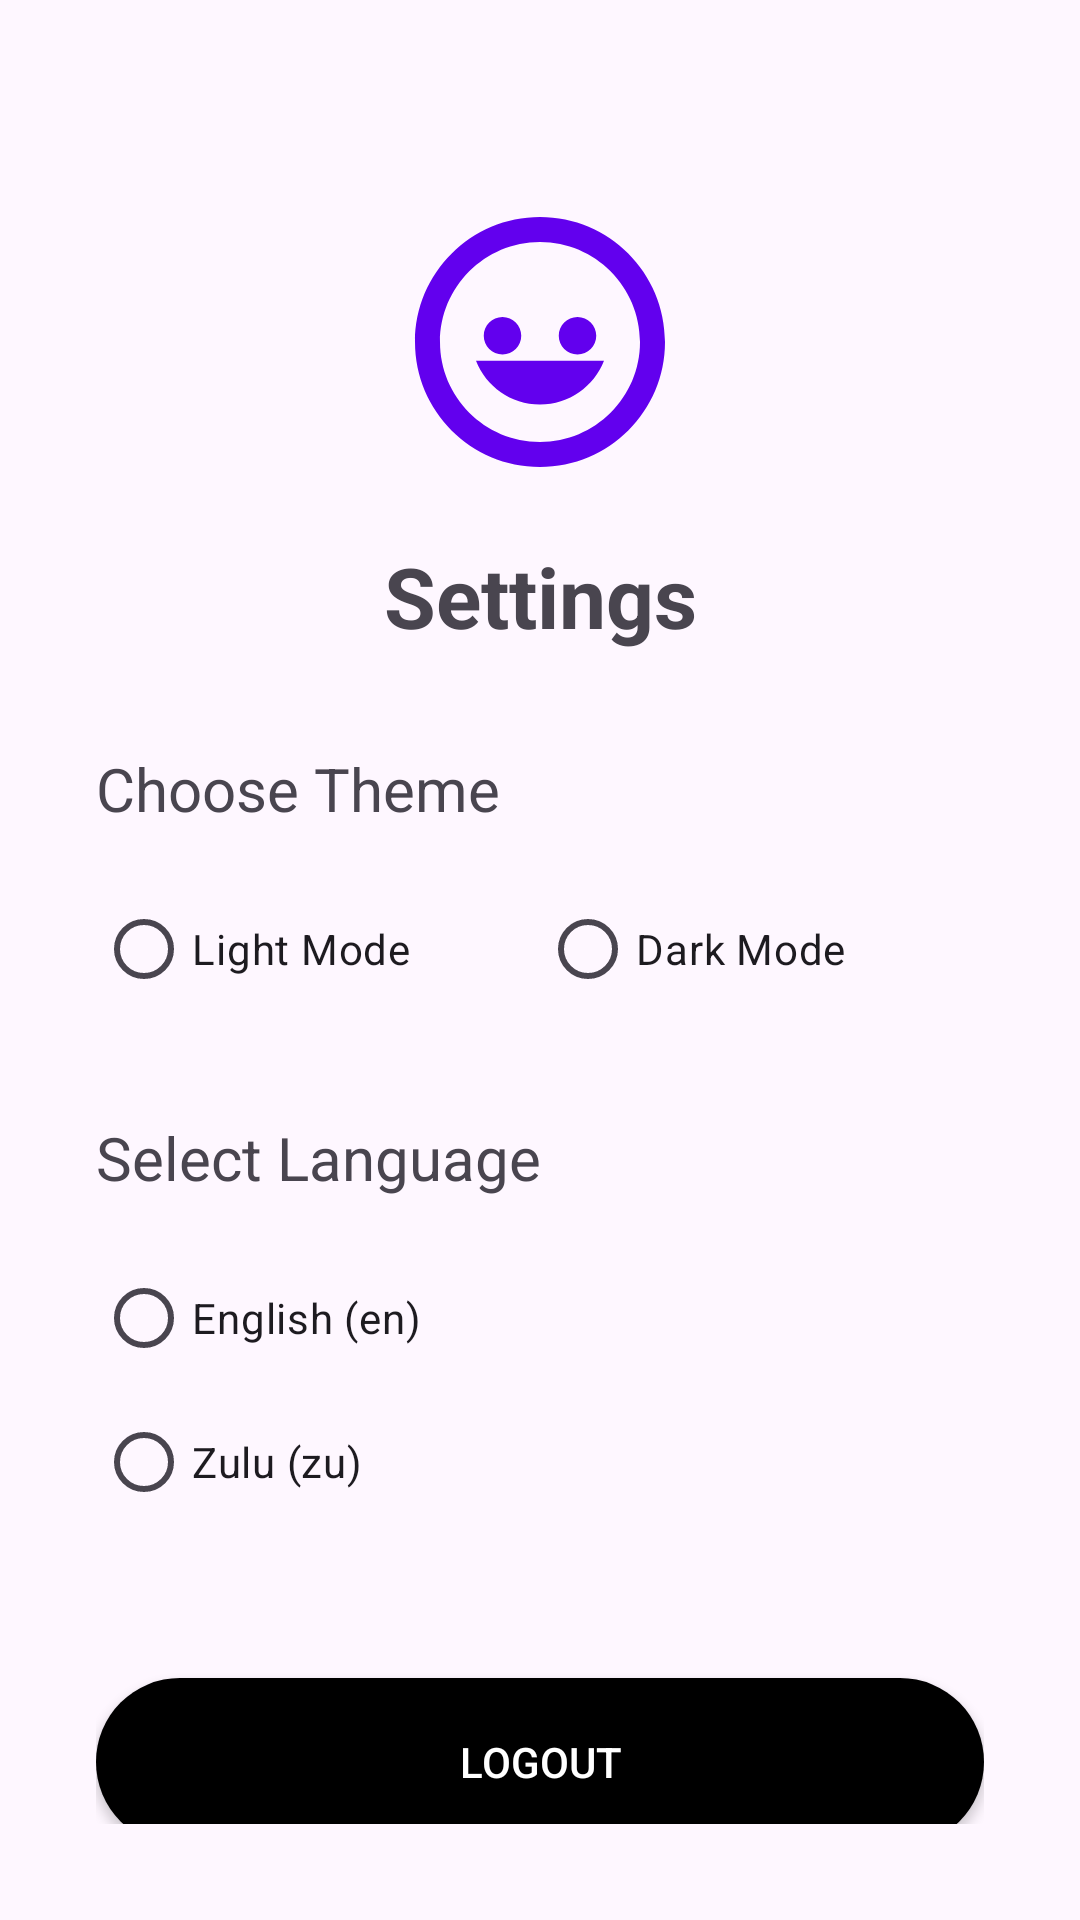

This screen was rendered from an Android layout file. Write that file and the resources it references.
<!-- AndroidManifest.xml: application theme Theme.MoodMate -->
<!-- res/layout/activity_settings.xml -->
<?xml version="1.0" encoding="utf-8"?>
<androidx.constraintlayout.widget.ConstraintLayout xmlns:android="http://schemas.android.com/apk/res/android"
    xmlns:app="http://schemas.android.com/apk/res-auto"
    xmlns:tools="http://schemas.android.com/tools"
    android:layout_width="match_parent"
    android:layout_height="match_parent"
    android:padding="32dp"
    tools:context=".SettingsActivity">

    <ImageView
        android:id="@+id/logo_icon"
        android:layout_width="100dp"
        android:layout_height="100dp"
        android:layout_marginTop="32dp"
        android:src="@drawable/ic_moodmate_logo"
        app:layout_constraintEnd_toEndOf="parent"
        app:layout_constraintStart_toStartOf="parent"
        app:layout_constraintTop_toTopOf="parent"
        android:contentDescription="@string/app_name" />

    <TextView
        android:id="@+id/title_settings"
        android:layout_width="wrap_content"
        android:layout_height="wrap_content"
        android:text="@string/button_settings"  android:textSize="28sp"
        android:textStyle="bold"
        android:layout_marginTop="16dp"
        app:layout_constraintEnd_toEndOf="parent"
        app:layout_constraintStart_toStartOf="parent"
        app:layout_constraintTop_toBottomOf="@id/logo_icon" />

    <TextView
        android:id="@+id/label_theme"
        android:layout_width="wrap_content"
        android:layout_height="wrap_content"
        android:layout_marginTop="32dp"
        android:text="Choose Theme"
        android:textSize="20sp"
        app:layout_constraintStart_toStartOf="parent"
        app:layout_constraintTop_toBottomOf="@id/title_settings" />

    <RadioGroup
        android:id="@+id/radio_group_theme"
        android:layout_width="match_parent"
        android:layout_height="wrap_content"
        android:orientation="horizontal"
        android:layout_marginTop="16dp"
        app:layout_constraintTop_toBottomOf="@id/label_theme">

        <RadioButton
            android:id="@+id/radio_light"
            android:layout_width="0dp"
            android:layout_height="wrap_content"
            android:layout_weight="1"
            android:text="Light Mode" />

        <RadioButton
            android:id="@+id/radio_dark"
            android:layout_width="0dp"
            android:layout_height="wrap_content"
            android:layout_weight="1"
            android:text="Dark Mode" />
    </RadioGroup>

    <TextView
        android:id="@+id/label_language"
        android:layout_width="wrap_content"
        android:layout_height="wrap_content"
        android:layout_marginTop="32dp"
        android:text="@string/setting_title_language"  android:textSize="20sp"
        app:layout_constraintStart_toStartOf="parent"
        app:layout_constraintTop_toBottomOf="@id/radio_group_theme" />

    <RadioGroup
        android:id="@+id/radioGroupLanguage"
        android:layout_width="match_parent"
        android:layout_height="wrap_content"
        android:orientation="vertical"
        android:layout_marginTop="16dp"
        app:layout_constraintTop_toBottomOf="@id/label_language">

        <RadioButton
            android:id="@+id/radioEnglish"
            android:layout_width="wrap_content"
            android:layout_height="wrap_content"
            android:text="@string/language_english" /> <RadioButton
        android:id="@+id/radioZulu"
        android:layout_width="wrap_content"
        android:layout_height="wrap_content"
        android:text="@string/language_zulu" /> </RadioGroup>

    <Button
        android:id="@+id/button_logout"
        android:layout_width="match_parent"
        android:layout_height="56dp"
        android:layout_marginTop="48dp"
        android:background="@drawable/black_rounded_button"
        android:text="Logout" android:textColor="@android:color/white"
        app:layout_constraintTop_toBottomOf="@id/radioGroupLanguage"
        app:layout_constraintStart_toStartOf="parent"
        app:layout_constraintEnd_toEndOf="parent" />

</androidx.constraintlayout.widget.ConstraintLayout>
<!-- resources referenced by this layout -->
<resources>
  <!-- drawable black_rounded_button (drawable) -->
  <shape xmlns:android="http://schemas.android.com/apk/res/android"
      android:shape="rectangle">
      <solid android:color="@android:color/black" />
      <corners android:radius="28dp" />
  </shape>
  <!-- drawable ic_moodmate_logo (drawable) -->
  <vector xmlns:android="http://schemas.android.com/apk/res/android"
      android:width="24dp"
      android:height="24dp"
      android:viewportWidth="24"
      android:viewportHeight="24"
      android:tint="?attr/colorPrimary">
      <path
          android:fillColor="@android:color/white"
          android:pathData="M12,2C6.48,2 2,6.48 2,12s4.48,10 10,10 10,-4.48 10,-10S17.52,2 12,2zM12,20c-4.41,0 -8,-3.59 -8,-8s3.59,-8 8,-8 8,3.59 8,8S16.41,20 12,20zM9,13c-0.83,0 -1.5,-0.67 -1.5,-1.5S8.17,10 9,10s1.5,0.67 1.5,1.5S9.83,13 9,13zM15,13c-0.83,0 -1.5,-0.67 -1.5,-1.5S14.17,10 15,10s1.5,0.67 1.5,1.5S15.83,13 15,13zM12,17c-2.33,0 -4.32,-1.45 -5.12,-3.5h10.24C16.32,15.55 14.33,17 12,17z"/>
  </vector>
  <string name="app_name">MoodMate</string>
  <string name="button_settings">Settings</string>
  <string name="language_english">English (en)</string>
  <string name="language_zulu">Zulu (zu)</string>
  <string name="setting_title_language">Select Language</string>
  <style name="Theme.MoodMate" parent="Base.Theme.MoodMate" />
  <style name="Base.Theme.MoodMate" parent="Theme.Material3.DayNight.NoActionBar">
          <item name="colorPrimary">@color/purple_500</item>
          <item name="colorSecondary">@color/teal_200</item>
      </style>
  <!-- not gathered from this repository: default colours our renderer supplied (Android Studio template values) -->
  <color name="purple_500">#FF6200EE</color>
  <color name="teal_200">#FF03DAC5</color>
</resources>
